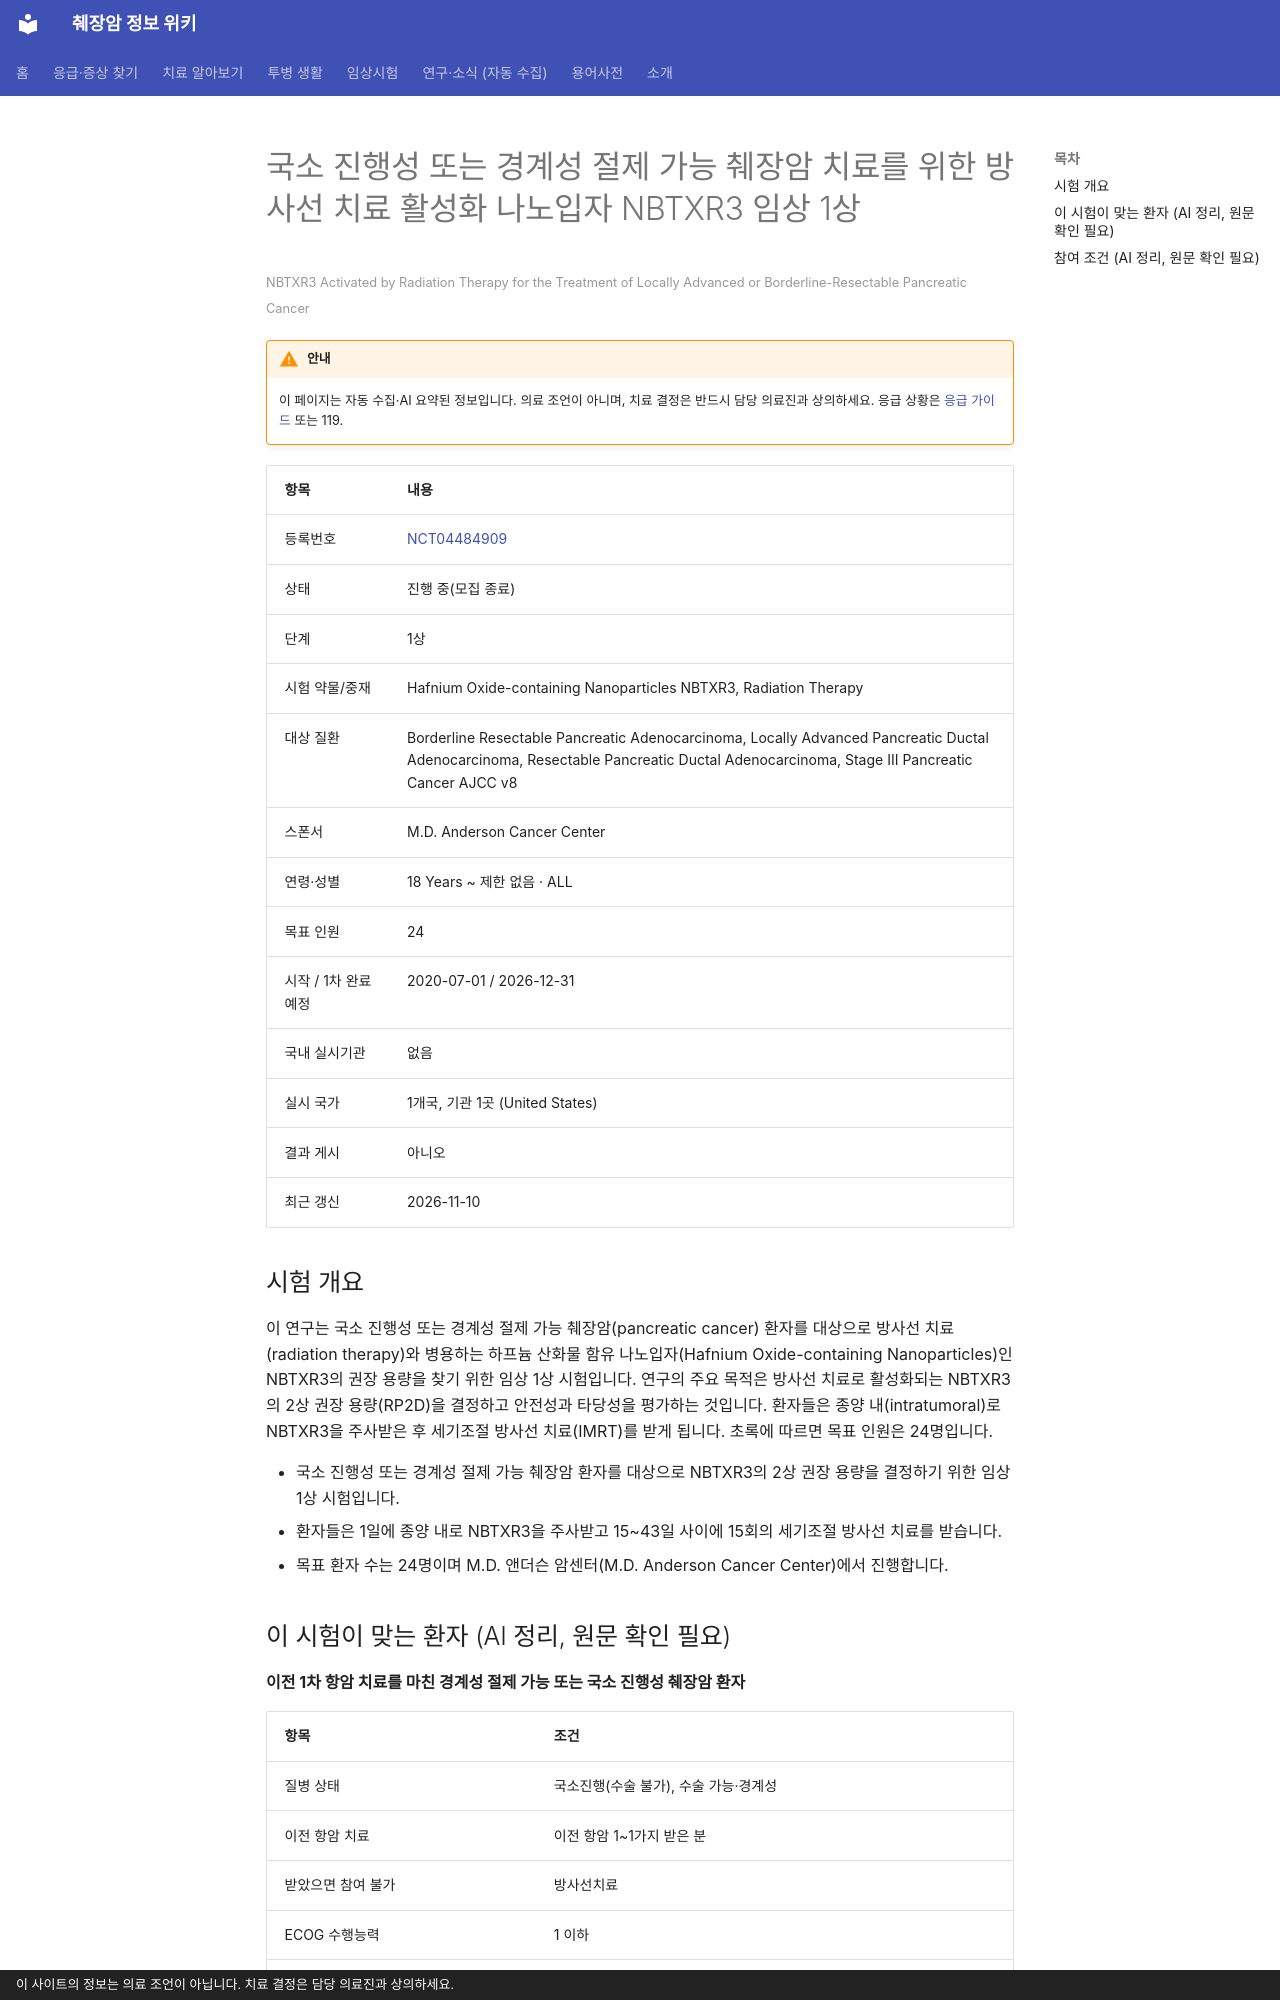

repository: hizorro88-rgb/papersearcher · page: _generated/trials/NCT04484909/index.html · generator: mkdocs · copyright: 이 사이트의 정보는 의료 조언이 아닙니다. 치료 결정은 담당 의료진과 상의하세요.

---
title: "NCT04484909 국소 진행성 또는 경계성 절제 가능 췌장암 치료를 위한 방사선 치료 활성화 나노입자 NBTXR3 임상 1상"
description: "1상 · 진행 중(모집 종료)"
comments: true
search:
  boost: 0.4
---

# 국소 진행성 또는 경계성 절제 가능 췌장암 치료를 위한 방사선 치료 활성화 나노입자 NBTXR3 임상 1상

<small>NBTXR3 Activated by Radiation Therapy for the Treatment of Locally Advanced or Borderline-Resectable Pancreatic Cancer</small>

!!! warning "안내"
    이 페이지는 자동 수집·AI 요약된 정보입니다. 의료 조언이 아니며, 치료 결정은 반드시 담당 의료진과 상의하세요. 응급 상황은 [응급 가이드](../../guides/emergency/index.md) 또는 119.

| 항목 | 내용 |
|---|---|
| 등록번호 | [NCT04484909](https://clinicaltrials.gov/study/NCT04484909) |
| 상태 | 진행 중(모집 종료) |
| 단계 | 1상 |
| 시험 약물/중재 | Hafnium Oxide-containing Nanoparticles NBTXR3, Radiation Therapy |
| 대상 질환 | Borderline Resectable Pancreatic Adenocarcinoma, Locally Advanced Pancreatic Ductal Adenocarcinoma, Resectable Pancreatic Ductal Adenocarcinoma, Stage III Pancreatic Cancer AJCC v8 |
| 스폰서 | M.D. Anderson Cancer Center |
| 연령·성별 | 18 Years ~ 제한 없음 · ALL |
| 목표 인원 | 24 |
| 시작 / 1차 완료 예정 | 2020-07-01 / 2026-12-31 |
| 국내 실시기관 | 없음 |
| 실시 국가 | 1개국, 기관 1곳 (United States) |
| 결과 게시 | 아니오 |
| 최근 갱신 | 2026-11-10 |

## 시험 개요

이 연구는 국소 진행성 또는 경계성 절제 가능 췌장암(pancreatic cancer) 환자를 대상으로 방사선 치료(radiation therapy)와 병용하는 하프늄 산화물 함유 나노입자(Hafnium Oxide-containing Nanoparticles)인 NBTXR3의 권장 용량을 찾기 위한 임상 1상 시험입니다. 연구의 주요 목적은 방사선 치료로 활성화되는 NBTXR3의 2상 권장 용량(RP2D)을 결정하고 안전성과 타당성을 평가하는 것입니다. 환자들은 종양 내(intratumoral)로 NBTXR3을 주사받은 후 세기조절 방사선 치료(IMRT)를 받게 됩니다. 초록에 따르면 목표 인원은 24명입니다.

- 국소 진행성 또는 경계성 절제 가능 췌장암 환자를 대상으로 NBTXR3의 2상 권장 용량을 결정하기 위한 임상 1상 시험입니다.
- 환자들은 1일에 종양 내로 NBTXR3을 주사받고 15~43일 사이에 15회의 세기조절 방사선 치료를 받습니다.
- 목표 환자 수는 24명이며 M.D. 앤더슨 암센터(M.D. Anderson Cancer Center)에서 진행합니다.

## 이 시험이 맞는 환자 (AI 정리, 원문 확인 필요)

**이전 1차 항암 치료를 마친 경계성 절제 가능 또는 국소 진행성 췌장암 환자**

| 항목 | 조건 |
|---|---|
| 질병 상태 | 국소진행(수술 불가), 수술 가능·경계성 |
| 이전 항암 치료 | 이전 항암 1~1가지 받은 분 |
| 받았으면 참여 불가 | 방사선치료 |
| ECOG 수행능력 | 1 이하 |
| 측정 가능 병변 | 필요 |

주요 제외 기준: 상복부 방사선 치료 병력 · 이전 췌장 종양 수술력 · 원격 전이 존재 · 다른 활동성 암 병력

내 상황에 맞는지 한 번에 보려면 [맞춤 임상시험 찾기](../../guides/trials/finder.md).
